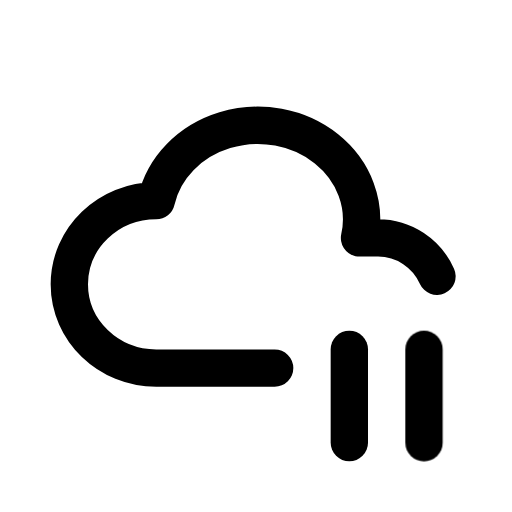
t = 0.00 s
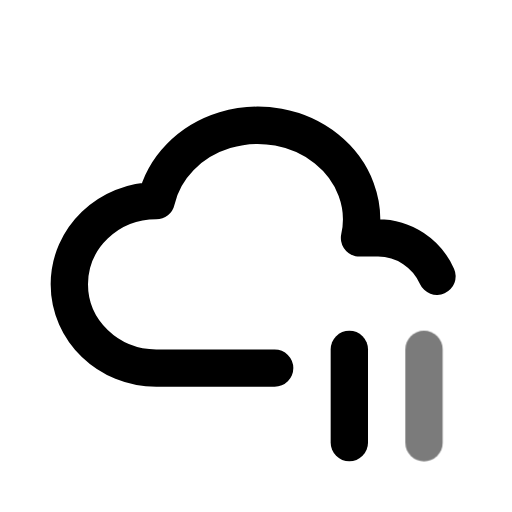
t = 0.44 s
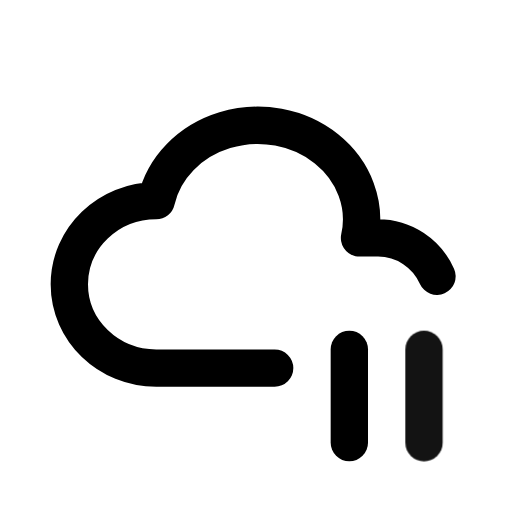
t = 0.94 s
t = 1.46 s: frame unchanged from t = 0.00 s, image omitted
t = 1.86 s: frame unchanged from t = 0.00 s, image omitted
t = 2.25 s: frame unchanged from t = 0.00 s, image omitted

The animated SVG that drew these frames (rendered in a browser with its animation timeline set to each time). Animation: 1 CSS @keyframes rule; one cycle of 2.65 s, repeats indefinitely.

<svg xmlns="http://www.w3.org/2000/svg" width="24" height="24" fill="none" stroke="currentColor" stroke-linecap="round" stroke-linejoin="round" stroke-width="2" viewBox="0 0 24 24">
    <!-- Generated by scripts/icon-expansion/generate.mjs -->
    <!-- Adapted from Tabler Icons 3.34.1.
MIT License

Copyright (c) 2020-2024 Paweł Kuna

Permission is hereby granted, free of charge, to any person obtaining a copy
of this software and associated documentation files (the "Software"), to deal
in the Software without restriction, including without limitation the rights
to use, copy, modify, merge, publish, distribute, sublicense, and/or sell
copies of the Software, and to permit persons to whom the Software is
furnished to do so, subject to the following conditions:

The above copyright notice and this permission notice shall be included in all
copies or substantial portions of the Software.

THE SOFTWARE IS PROVIDED "AS IS", WITHOUT WARRANTY OF ANY KIND, EXPRESS OR
IMPLIED, INCLUDING BUT NOT LIMITED TO THE WARRANTIES OF MERCHANTABILITY,
FITNESS FOR A PARTICULAR PURPOSE AND NONINFRINGEMENT. IN NO EVENT SHALL THE
AUTHORS OR COPYRIGHT HOLDERS BE LIABLE FOR ANY CLAIM, DAMAGES OR OTHER
LIABILITY, WHETHER IN AN ACTION OF CONTRACT, TORT OR OTHERWISE, ARISING FROM,
OUT OF OR IN CONNECTION WITH THE SOFTWARE OR THE USE OR OTHER DEALINGS IN THE
SOFTWARE. -->
    <style>
        @media (prefers-reduced-motion: no-preference) {
            @keyframes ira-exp-pulse { 0%, 100% { opacity: 1; } 22% { opacity: .45; } 40% { opacity: 1; } }
            [data-ira-motion="cloud-pause"] { transform-box: fill-box; transform-origin: center; animation: ira-exp-pulse 2.65s ease-in-out -0s infinite; }
        }
    </style>
    <g transform="translate(1.5 1.5) scale(.875)"><path d="M13 18.004h-6.343c-2.572 -.004 -4.657 -2.011 -4.657 -4.487c0 -2.475 2.085 -4.482 4.657 -4.482c.393 -1.762 1.794 -3.2 3.675 -3.773c1.88 -.572 3.956 -.193 5.444 1c1.488 1.19 2.162 3.007 1.77 4.769h.99c1.406 0 2.617 .843 3.16 2.055"/><path d="M17 17v5"/></g>
    <g data-ira-motion="cloud-pause"><g transform="translate(1.5 1.5) scale(.875)"><path d="M21 17v5"/></g></g>
</svg>
